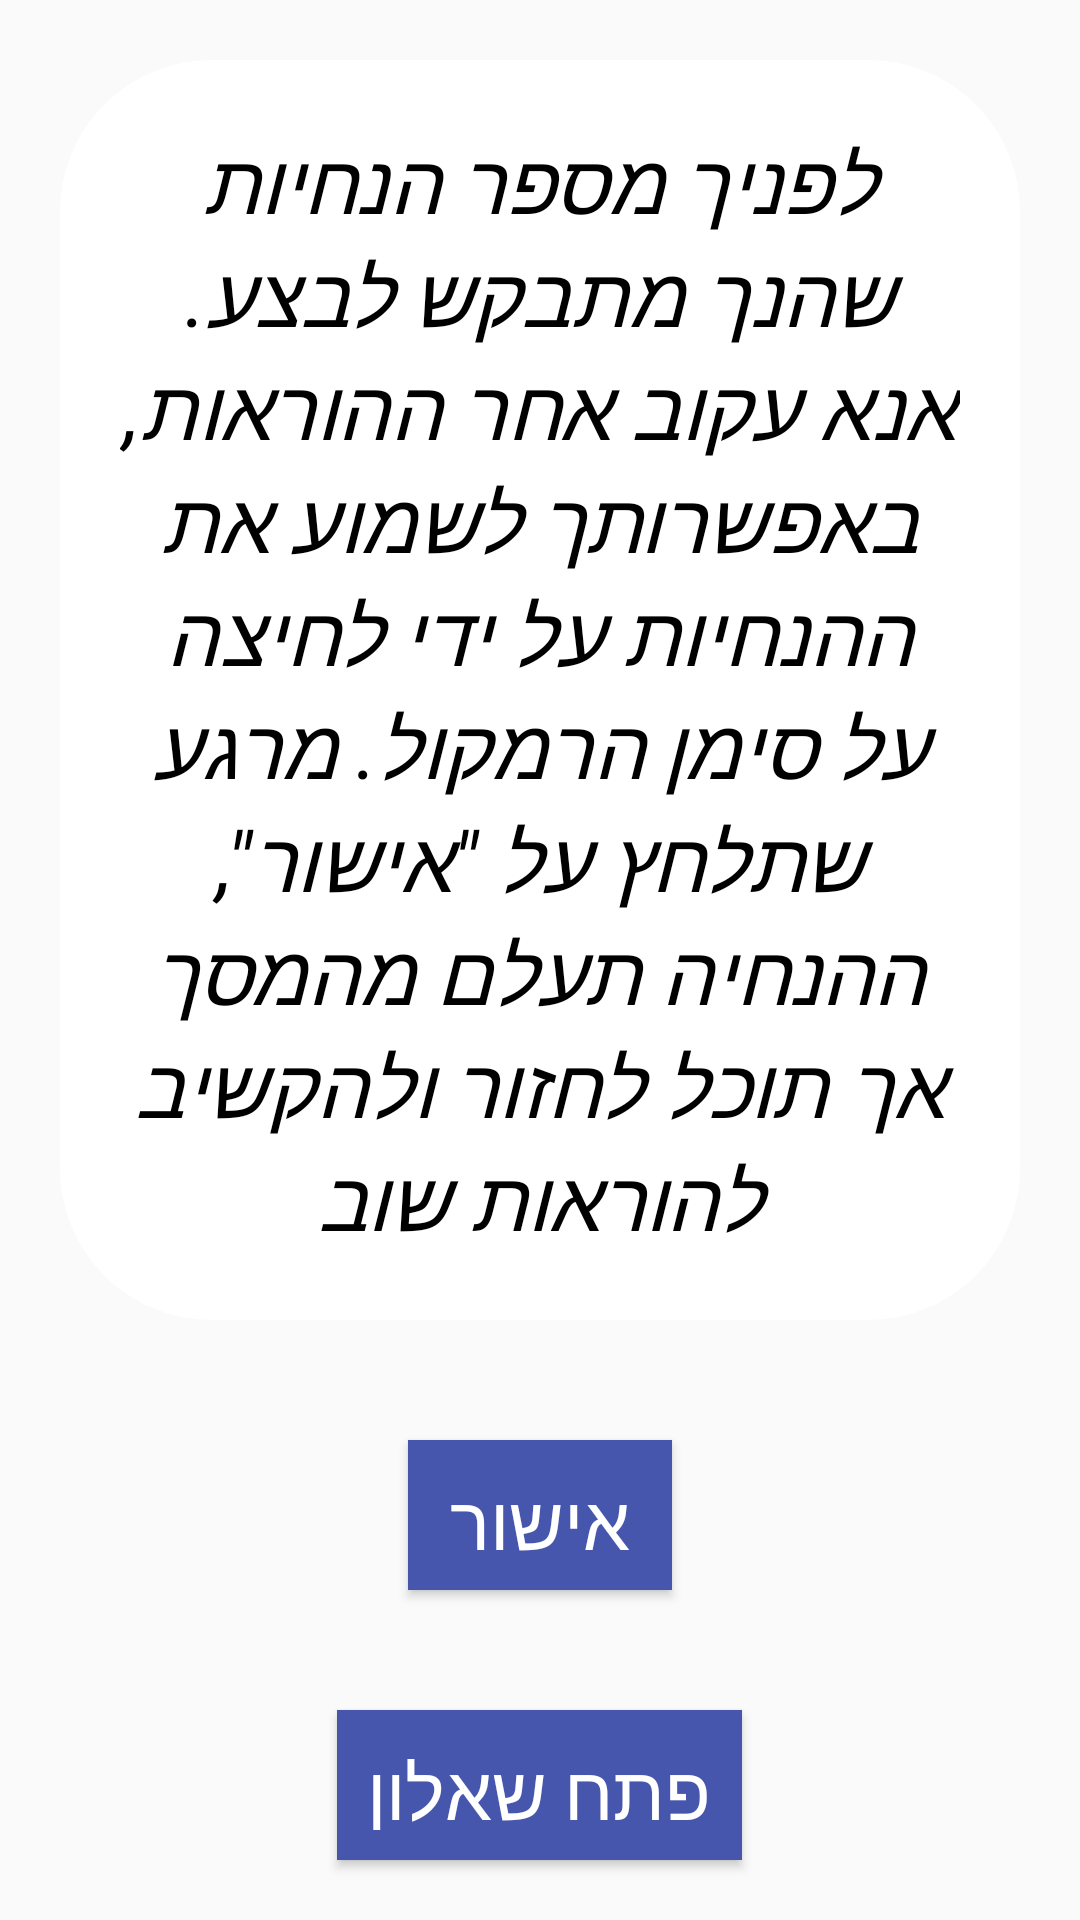

Here is an Android app screen rendered from its layout file. Give the layout XML and the strings, colors and styles it references.
<!-- AndroidManifest.xml: application theme OurApp -->
<!-- res/layout/activity_main.xml -->
<?xml version="1.0" encoding="utf-8"?>
<RelativeLayout xmlns:android="http://schemas.android.com/apk/res/android"
    xmlns:app="http://schemas.android.com/apk/res-auto"
    xmlns:tools="http://schemas.android.com/tools"
    android:id="@+id/activity_main"
    android:layout_width="match_parent"
    android:layout_height="match_parent"
    tools:context="il.ac.pddailycogresearch.pddailycog.activities.MainActivity">
<RelativeLayout
    style="@style/StyleLayuot">
    <TextView
        style="@style/StyleTextView"
        android:id="@+id/textViewWelcome"
        android:layout_width="wrap_content"
        android:layout_height="match_parent"
        android:layout_above="@+id/mainButtonOk"
        app:autoSizeTextType="uniform"
        android:text="@string/welcome_text" />


    <Button style="@style/StyleButton"
        android:id="@+id/mainButtonOk"
        android:layout_above="@+id/buttonMainOpenQuestionnaire"
        android:text="@string/ok"
        />
    <Button
        style="@style/StyleButton"

        android:id="@+id/buttonMainOpenQuestionnaire"
        android:layout_alignParentBottom="true"
        android:text="@string/open_questionnaire"/>

</RelativeLayout>
</RelativeLayout>
<!-- resources referenced by this layout -->
<resources>
  <string name="ok">אישור</string>
  <string name="open_questionnaire">פתח שאלון</string>
  <string name="welcome_text">לפניך מספר הנחיות שהנך מתבקש לבצע. אנא עקוב אחר ההוראות, באפשרותך לשמוע את ההנחיות על ידי לחיצה על סימן הרמקול. מרגע שתלחץ על \"אישור\", ההנחיה תעלם מהמסך אך תוכל לחזור ולהקשיב להוראות שוב</string>
  <style name="StyleButton" parent="android:Theme">
          <item name="android:background">@color/colorButtons</item>
          <item name="android:textColor">@color/white</item>
          <item name="android:textSize">25sp</item>
          
          <item name="android:layout_width">wrap_content</item>
          <item name="android:layout_height">50dp</item>
          <item name="android:layout_centerHorizontal">true</item>
          <item name="android:gravity">center</item>
          <item name="android:layout_gravity">fill</item>
          <item name="android:layout_margin">20dp</item>
          <item name="android:padding">10dp</item>
  
      </style>
  <style name="StyleLayuot" parent="android:Theme">
          <item name="android:gravity">center</item>
          <item name="android:layoutDirection" tools:targetApi="17">rtl</item>
          <item name="android:layout_gravity">center</item>
          <item name="android:layout_width">match_parent</item>
          <item name="android:layout_height">match_parent</item>
      </style>
  <style name="StyleTextView" parent="android:Theme">
          <item name="android:textColor">@color/black</item>
          <item name="android:textStyle">italic</item>
          <item name="android:gravity">center</item>
          <item name="android:layout_gravity">fill</item>
          <item name="android:radius">100dp</item>
          <item name="android:layout_marginLeft">20dp</item>
          <item name="android:layout_marginRight">20dp</item>
          <item name="android:layout_margin">20dp</item>
          <item name="android:padding">20dp</item>
          <item name="android:background">@drawable/rounded_corner</item>
      </style>
  <style name="OurApp" parent="Base.Theme.AppCompat.Light.DarkActionBar">
          <item name="colorPrimary">@color/colorPrimary</item>
          <item name="colorPrimaryDark">@color/colorToolbar</item>
          <item name="colorAccent">@color/colorRadioButton</item>
      </style>
  <color name="colorButtons">#4656AC</color>
  <color name="white">#ffffff</color>
  <color name="black">#000000</color>
  <!-- drawable rounded_corner (drawable) -->
  <?xml version="1.0" encoding="utf-8"?>
  <shape xmlns:android="http://schemas.android.com/apk/res/android" >
      <stroke
          android:width="1dp"
          android:color="@color/white" />
  
      <solid android:color="@color/white" />
  
      <padding
          android:left="1dp"
          android:right="1dp"
          android:top="1dp" />
  
      <corners android:radius="50dp" />
  </shape>
  <color name="colorPrimary">#3F51B5</color>
  <color name="colorToolbar">#BBB5D1</color>
  <color name="colorRadioButton">#979797</color>
</resources>
